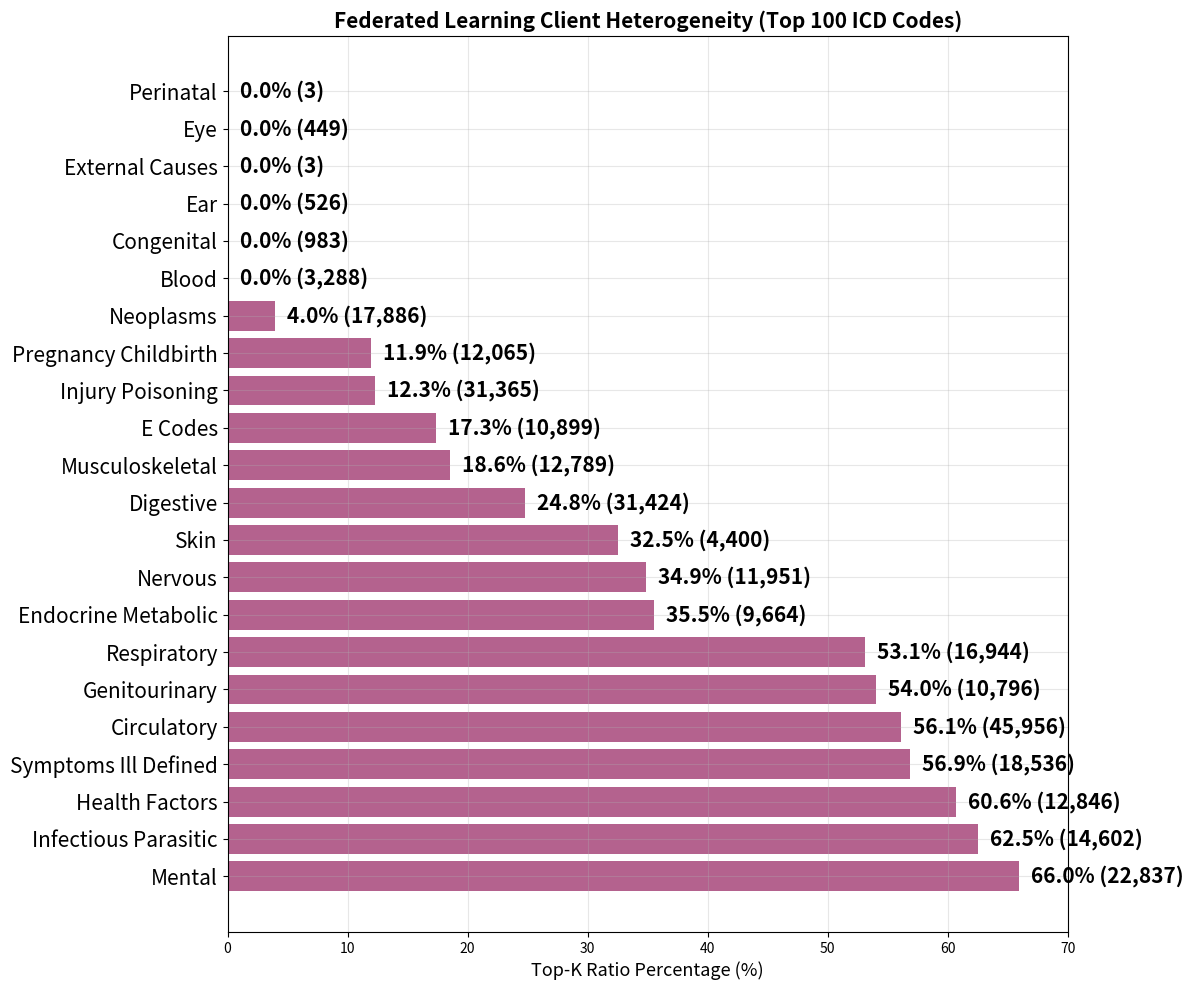

The script that saved this image:
import matplotlib.pyplot as plt
import numpy as np

# ============================================================================
# HETEROGENEITY VISUALIZATION
# ============================================================================
def plot_federated_learning_heterogeneity():
    chapters = [
        'mental', 'infectious_parasitic', 'health_factors', 'symptoms_ill_defined', 
        'circulatory', 'genitourinary', 'respiratory', 'endocrine_metabolic', 
        'nervous', 'skin', 'digestive', 'musculoskeletal', 'e_codes', 
        'pregnancy_childbirth', 'injury_poisoning', 'neoplasms', 'blood',
        'congenital', 'ear', 'external_causes', 'eye', 'perinatal'
    ]
    
    percentages = [
        65.96, 62.55, 60.65, 56.86, 56.07, 53.99, 53.10, 35.55,
        34.88, 32.52, 24.77, 18.56, 17.33, 11.94, 12.31, 3.96, 0.00,
        0.0, 0.0, 0.0, 0.0, 0.0
    ]
    
    samples = [
        22837, 14602, 12846, 18536, 45956, 10796, 16944, 9664,
        11951, 4400, 31424, 12789, 10899, 12065, 31365, 17886, 3288,
        983, 526, 3, 449, 3
    ]
    
    sorted_data = sorted(zip(chapters, percentages, samples), key=lambda x: x[1], reverse=True)
    chapters_sorted = [item[0] for item in sorted_data]
    percentages_sorted = [item[1] for item in sorted_data]
    samples_sorted = [item[2] for item in sorted_data]
    
    fig, ax = plt.subplots(1, 1, figsize=(12, 10))
    
    bars = ax.barh(range(len(chapters_sorted)), percentages_sorted, color='#A23B72', alpha=0.8)
    
    ax.set_yticks(range(len(chapters_sorted)))
    ax.set_yticklabels([ch.replace('_', ' ').title() for ch in chapters_sorted], fontsize=15)
    ax.set_xlabel('Top-K Ratio Percentage (%)', fontsize=13)
    ax.set_title('Federated Learning Client Heterogeneity (Top 100 ICD Codes)', fontsize=15, fontweight='bold')
    ax.set_xlim(0, 70)
    ax.grid(True, alpha=0.3)
    
    for i, (bar, percentage, sample_count) in enumerate(zip(bars, percentages_sorted, samples_sorted)):
        ax.text(bar.get_width() + 1, bar.get_y() + bar.get_height()/2, 
                f'{percentage:.1f}% ({sample_count:,})', 
                va='center', fontsize=15, fontweight='bold')
    
    plt.tight_layout()
    
    plt.savefig('federated_learning_heterogeneity.png', dpi=600, bbox_inches='tight')
    plt.show()
    
    # ============================================================================
    # RESULTS TABLE
    # ============================================================================
    print("="*80)
    print("FEDERATED LEARNING CLIENT HETEROGENEITY (Top 100 ICD Codes)")
    print("="*80)
    print(f"{'Chapter':<25} {'Top-K Ratio %':<15} {'Samples':<12}")
    print("-" * 60)
    
    for chapter, percentage, sample_count in sorted_data:
        chapter_name = chapter.replace('_', ' ').title()
        print(f"{chapter_name:<25} {percentage:<15.2f} {sample_count:<12,}")
    
    # ============================================================================
    # WORD-COMPATIBLE FORMAT
    # ============================================================================
    print(f"\n{'='*80}")
    print("WORD-FORMATTED TABLE (Copy and paste into Word)")
    print(f"{'='*80}")
    print("Chapter   Top-K Ratio %   Samples")
    for chapter, percentage, sample_count in sorted_data:
        chapter_name = chapter.replace('_', ' ').title()
        print(f"{chapter_name}   {percentage:.2f}%   {sample_count:,}")

if __name__ == "__main__":
    plot_federated_learning_heterogeneity() 